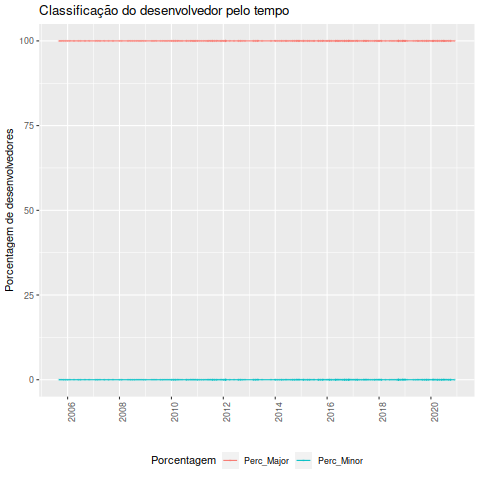

The file beside this chart, header and first rows:
Desenvolvedor, Data, Classificacao_ownership, Major, Minor, Total, Perc_Major, Perc_Minor
James, 2005-09-01, Major, 1, 0, 1, 100, 0
James, 2005-10-01, Major, 1, 0, 1, 100, 0
James, 2005-11-01, Major, 1, 0, 1, 100, 0
James, 2005-12-01, Major, 1, 0, 1, 100, 0
James, 2006-01-01, Major, 1, 0, 1, 100, 0
James, 2006-02-01, Major, 1, 0, 1, 100, 0
James, 2006-04-01, Major, 1, 0, 1, 100, 0
James, 2006-06-01, Major, 1, 0, 1, 100, 0
James, 2006-07-01, Major, 1, 0, 1, 100, 0
James, 2006-09-01, Major, 1, 0, 1, 100, 0
James, 2006-11-01, Major, 1, 0, 1, 100, 0
James, 2007-02-01, Major, 1, 0, 1, 100, 0
James, 2007-03-01, Major, 1, 0, 1, 100, 0
James, 2007-04-01, Major, 1, 0, 1, 100, 0
James, 2007-06-01, Major, 1, 0, 1, 100, 0
James, 2007-08-01, Major, 1, 0, 1, 100, 0
James, 2007-10-01, Major, 1, 0, 1, 100, 0
James, 2008-01-01, Major, 1, 0, 1, 100, 0
James, 2008-02-01, Major, 1, 0, 1, 100, 0
James, 2008-05-01, Major, 1, 0, 1, 100, 0
James, 2008-06-01, Major, 1, 0, 1, 100, 0
James, 2008-07-01, Major, 1, 0, 1, 100, 0
James, 2008-08-01, Major, 1, 0, 1, 100, 0
James, 2008-09-01, Major, 1, 0, 1, 100, 0
James, 2008-10-01, Major, 1, 0, 1, 100, 0
James, 2008-11-01, Major, 1, 0, 1, 100, 0
James, 2008-12-01, Major, 1, 0, 1, 100, 0
James, 2009-01-01, Major, 1, 0, 1, 100, 0
James, 2009-04-01, Major, 1, 0, 1, 100, 0
James, 2009-05-01, Major, 1, 0, 1, 100, 0
James, 2009-06-01, Major, 1, 0, 1, 100, 0
James, 2009-08-01, Major, 1, 0, 1, 100, 0
James, 2009-09-01, Major, 1, 0, 1, 100, 0
James, 2009-10-01, Major, 1, 0, 1, 100, 0
James, 2009-11-01, Major, 1, 0, 1, 100, 0
James, 2009-12-01, Major, 1, 0, 1, 100, 0
Gert Doering, 2010-01-01, Major, 2, 0, 2, 100, 0
James, 2010-01-01, Major, 2, 0, 2, 100, 0
Gert Doering, 2010-02-01, Major, 2, 0, 2, 100, 0
James, 2010-02-01, Major, 2, 0, 2, 100, 0
Gert Doering, 2010-03-01, Major, 2, 0, 2, 100, 0
James Yonan, 2010-03-01, Major, 4, 0, 4, 100, 0
David Sommerseth, 2010-04-01, Major, 4, 0, 4, 100, 0
James Yonan, 2010-04-01, Major, 4, 0, 4, 100, 0
James Yonan, 2010-05-01, Major, 4, 0, 4, 100, 0
James Yonan, 2010-06-01, Major, 4, 0, 4, 100, 0
David Sommerseth, 2010-08-01, Major, 4, 0, 4, 100, 0
Gert Doering, 2010-08-01, Major, 4, 0, 4, 100, 0
Gert Doering, 2010-09-01, Major, 4, 0, 4, 100, 0
Gert Doering, 2010-10-01, Major, 4, 0, 4, 100, 0
James Yonan, 2010-10-01, Major, 4, 0, 4, 100, 0
David Sommerseth, 2010-11-01, Major, 4, 0, 4, 100, 0
James Yonan, 2010-11-01, Major, 4, 0, 4, 100, 0
David Sommerseth, 2010-12-01, Major, 4, 0, 4, 100, 0
James Yonan, 2010-12-01, Major, 4, 0, 4, 100, 0
David Sommerseth, 2011-01-01, Major, 4, 0, 4, 100, 0
Gert Doering, 2011-01-01, Major, 4, 0, 4, 100, 0
James Yonan, 2011-02-01, Major, 4, 0, 4, 100, 0
James Yonan, 2011-03-01, Major, 4, 0, 4, 100, 0
James Yonan, 2011-04-01, Major, 4, 0, 4, 100, 0
... 207 more rows
